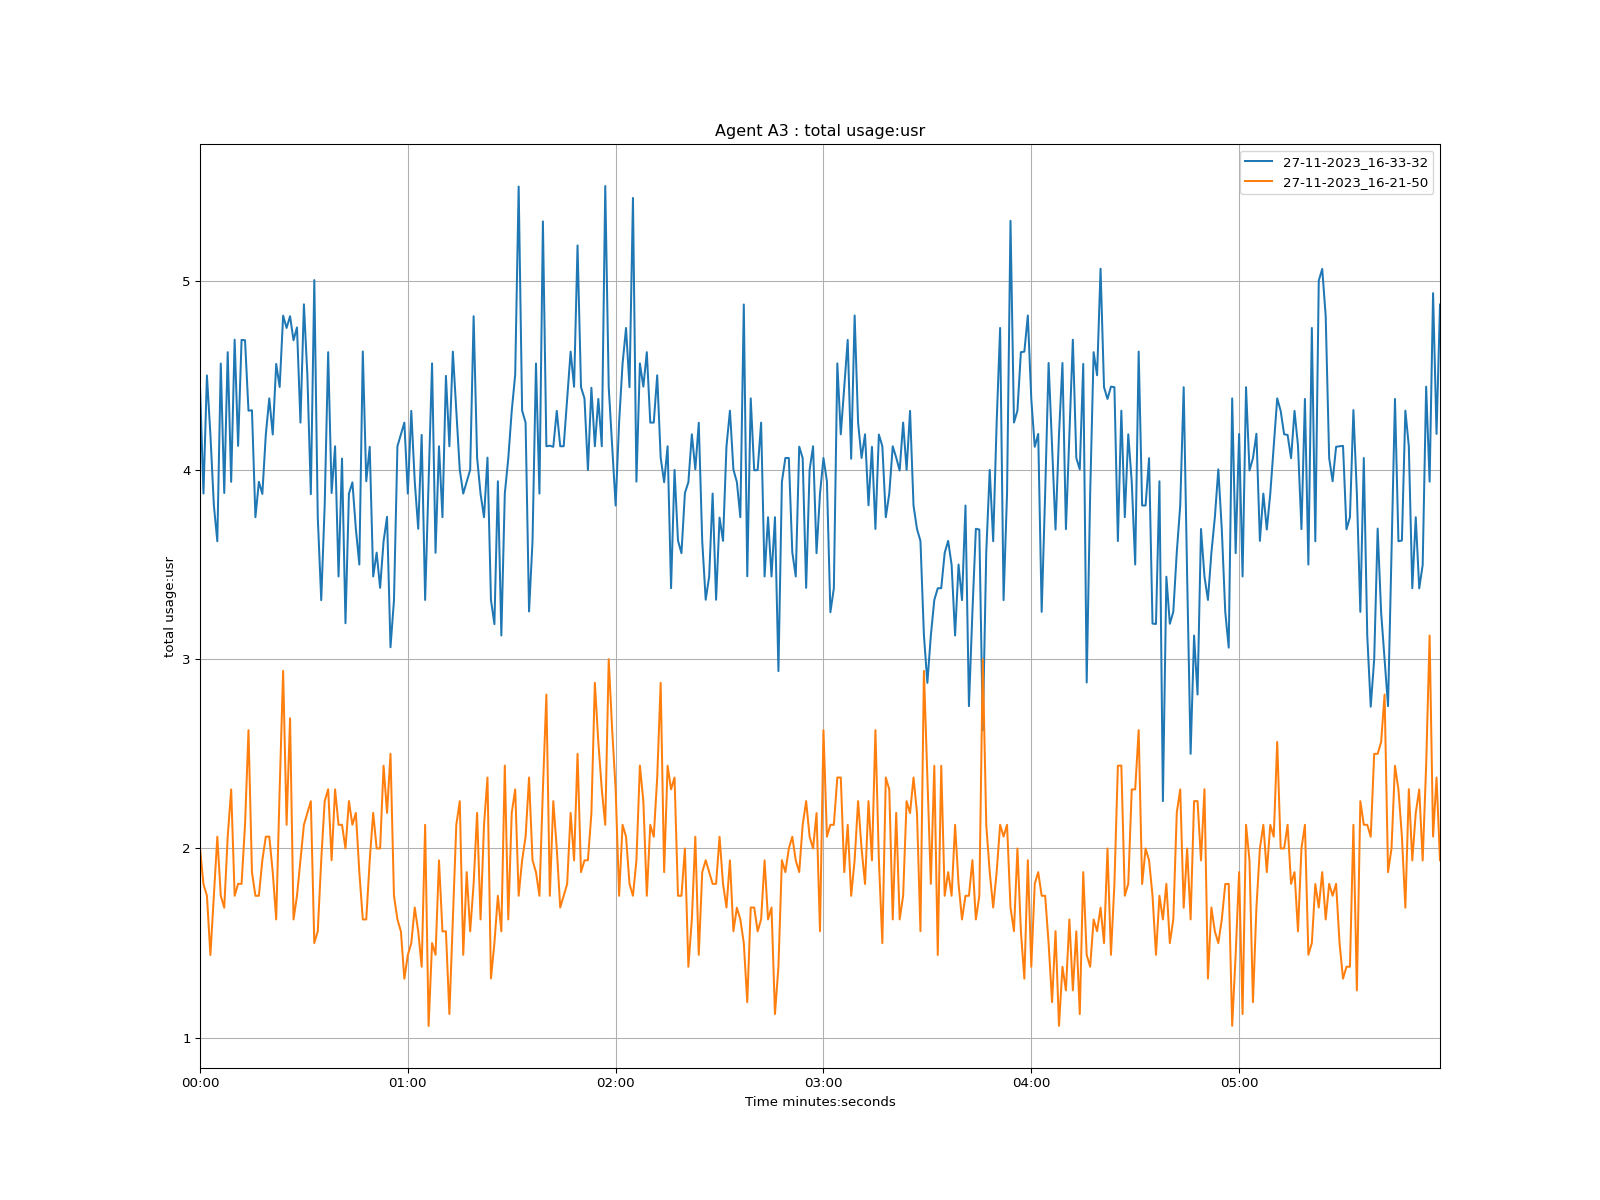

Values plotted in this chart, from the file beside it:
time, 27-11-2023_16-33-32, 27-11-2023_16-21-50
1970-01-01 00:00:00, 4.44, 2.0
1970-01-01 00:00:01, 3.875, 1.812
1970-01-01 00:00:02, 4.499, 1.75
1970-01-01 00:00:03, 4.188, 1.437
1970-01-01 00:00:04, 3.813, 1.75
1970-01-01 00:00:05, 3.623, 2.062
1970-01-01 00:00:06, 4.562, 1.75
1970-01-01 00:00:07, 3.878, 1.687
1970-01-01 00:00:08, 4.622, 2.063
1970-01-01 00:00:09, 3.937, 2.312
1970-01-01 00:00:10, 4.688, 1.75
1970-01-01 00:00:11, 4.127, 1.813
1970-01-01 00:00:12, 4.687, 1.813
1970-01-01 00:00:13, 4.685, 2.125
1970-01-01 00:00:14, 4.313, 2.625
1970-01-01 00:00:15, 4.315, 1.875
1970-01-01 00:00:16, 3.75, 1.75
1970-01-01 00:00:17, 3.937, 1.75
1970-01-01 00:00:18, 3.873, 1.938
1970-01-01 00:00:19, 4.187, 2.062
1970-01-01 00:00:20, 4.378, 2.063
1970-01-01 00:00:21, 4.187, 1.875
1970-01-01 00:00:22, 4.56, 1.625
1970-01-01 00:00:23, 4.438, 2.312
1970-01-01 00:00:24, 4.815, 2.938
1970-01-01 00:00:25, 4.75, 2.125
1970-01-01 00:00:26, 4.812, 2.688
1970-01-01 00:00:27, 4.685, 1.625
1970-01-01 00:00:28, 4.753, 1.75
1970-01-01 00:00:29, 4.25, 1.937
1970-01-01 00:00:30, 4.875, 2.125
1970-01-01 00:00:31, 4.5, 2.187
1970-01-01 00:00:32, 3.872, 2.25
1970-01-01 00:00:33, 5.003, 1.5
1970-01-01 00:00:34, 3.75, 1.563
1970-01-01 00:00:35, 3.312, 1.938
1970-01-01 00:00:36, 3.813, 2.25
1970-01-01 00:00:37, 4.622, 2.313
1970-01-01 00:00:38, 3.878, 1.938
1970-01-01 00:00:39, 4.125, 2.312
1970-01-01 00:00:40, 3.437, 2.125
1970-01-01 00:00:41, 4.06, 2.125
1970-01-01 00:00:42, 3.19, 2.0
1970-01-01 00:00:43, 3.875, 2.25
1970-01-01 00:00:44, 3.934, 2.125
1970-01-01 00:00:45, 3.688, 2.188
1970-01-01 00:00:46, 3.5, 1.875
1970-01-01 00:00:47, 4.626, 1.625
1970-01-01 00:00:48, 3.94, 1.625
1970-01-01 00:00:49, 4.122, 1.938
1970-01-01 00:00:50, 3.437, 2.188
1970-01-01 00:00:51, 3.563, 2.0
1970-01-01 00:00:52, 3.377, 2.0
1970-01-01 00:00:53, 3.623, 2.437
1970-01-01 00:00:54, 3.752, 2.188
1970-01-01 00:00:55, 3.063, 2.5
1970-01-01 00:00:56, 3.311, 1.75
1970-01-01 00:00:57, 4.125, 1.625
1970-01-01 00:00:58, 4.188, 1.562
1970-01-01 00:00:59, 4.25, 1.312
... 299 more rows
